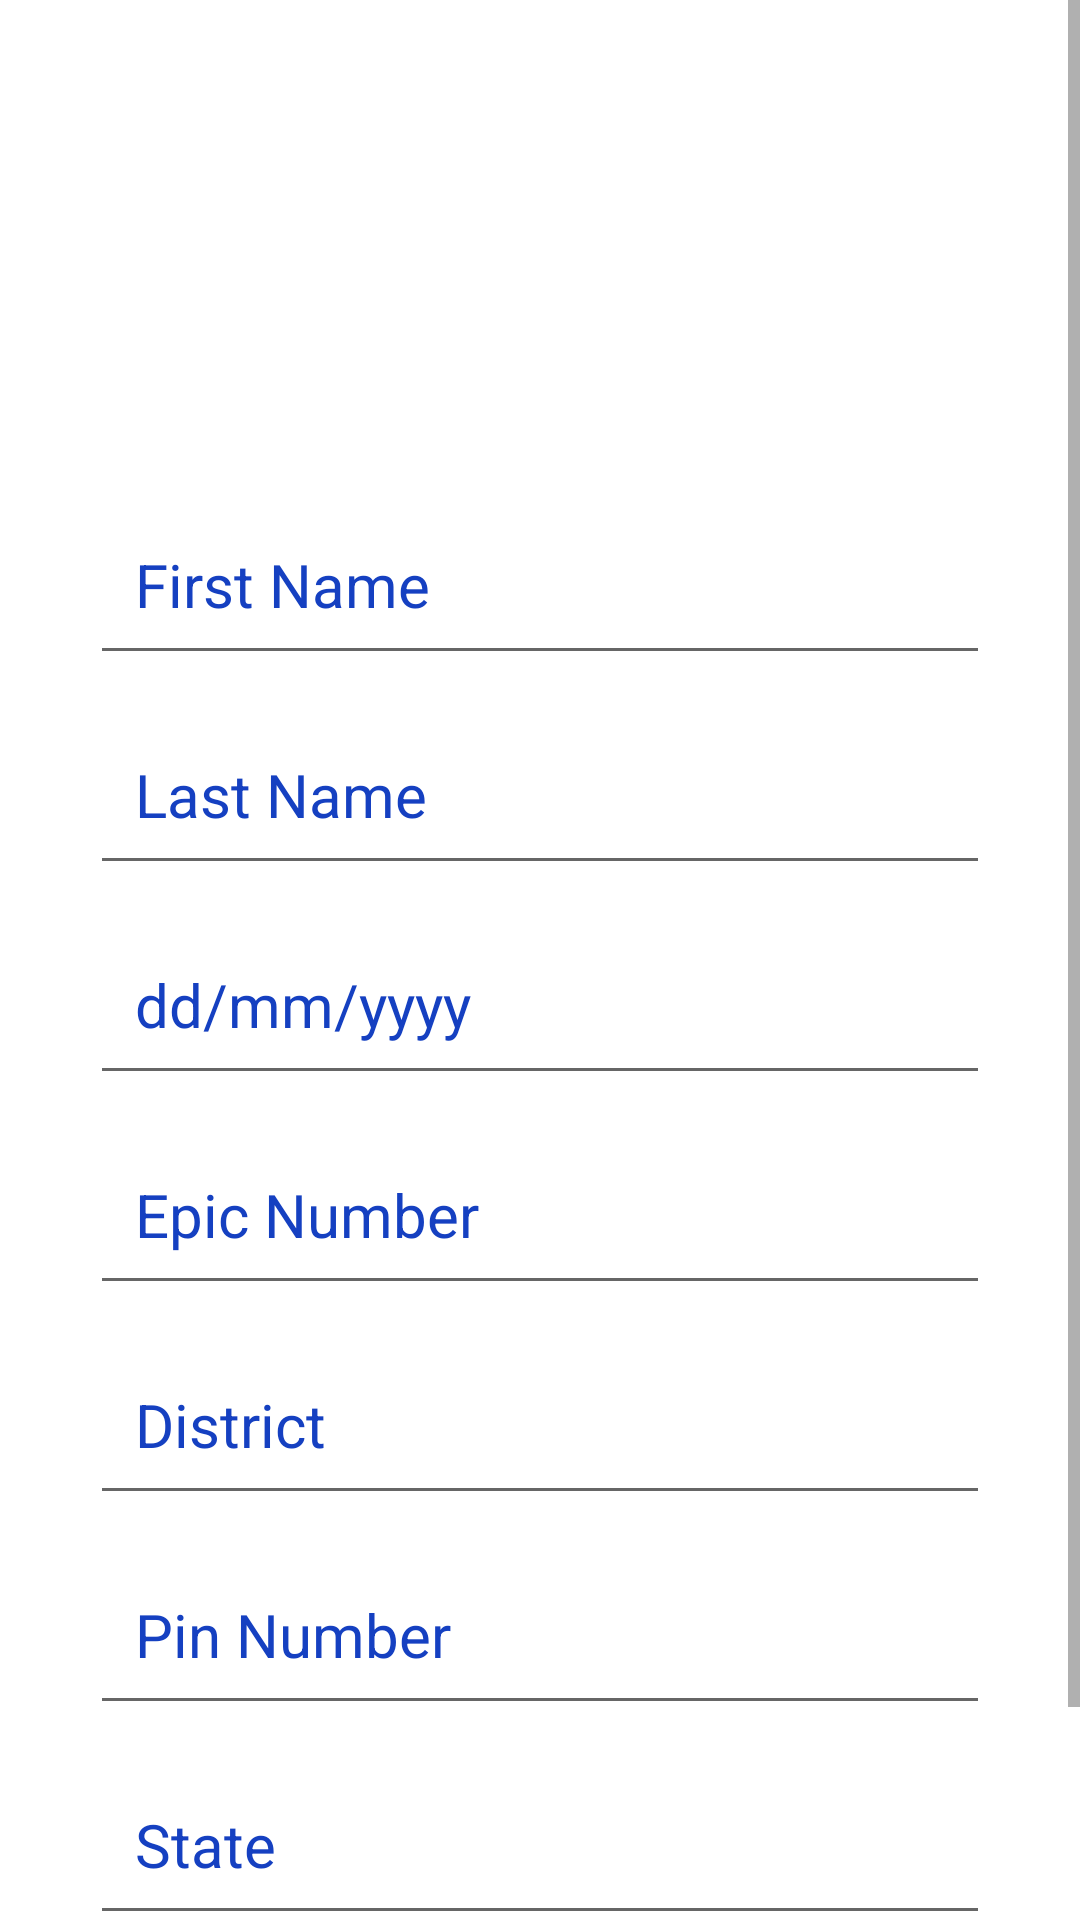

This screen was rendered from an Android layout file. Write that file and the resources it references.
<!-- AndroidManifest.xml: application theme Theme.Voter -->
<!-- res/layout/activity_insert.xml -->
<?xml version="1.0" encoding="utf-8"?>
<androidx.constraintlayout.widget.ConstraintLayout xmlns:android="http://schemas.android.com/apk/res/android"
    xmlns:app="http://schemas.android.com/apk/res-auto"
    xmlns:tools="http://schemas.android.com/tools"
    android:layout_width="match_parent"
    android:layout_height="match_parent"
    tools:context=".Insert">

    <ScrollView
        android:layout_width="0dp"
        android:layout_height="0dp"
        app:layout_constraintBottom_toBottomOf="parent"
        app:layout_constraintEnd_toEndOf="parent"
        app:layout_constraintHorizontal_bias="0.5"
        app:layout_constraintStart_toStartOf="parent"
        app:layout_constraintTop_toTopOf="parent">

        <LinearLayout
            android:layout_width="match_parent"
            android:layout_height="wrap_content"
            android:orientation="vertical" >

            <ImageView
                android:id="@+id/imageView2"
                android:layout_width="match_parent"
                android:layout_height="160dp"
                app:srcCompat="@drawable/vote1" />

            <EditText
                android:id="@+id/fname"
                android:layout_width="match_parent"
                android:layout_height="60dp"
                android:layout_marginLeft="30dp"
                android:layout_marginTop="5dp"
                android:layout_marginRight="30dp"
                android:layout_marginBottom="5dp"
                android:ems="10"
                android:hint="First Name"
                android:inputType="textPersonName"
                android:paddingLeft="15dp"
                android:paddingTop="5dp"
                android:paddingRight="15dp"
                android:paddingBottom="5dp"
                android:textColor="#0520A5"
                android:textColorHint="#1540C1"
                android:textSize="20sp" />


            <EditText
                android:id="@+id/lname"
                android:layout_width="match_parent"
                android:layout_height="60dp"
                android:layout_marginLeft="30dp"
                android:layout_marginTop="5dp"
                android:layout_marginRight="30dp"
                android:layout_marginBottom="5dp"
                android:ems="10"
                android:hint="Last Name"
                android:inputType="textPersonName"
                android:paddingLeft="15dp"
                android:paddingTop="5dp"
                android:paddingRight="15dp"
                android:paddingBottom="5dp"
                android:textColor="#0520A5"
                android:textColorHint="#1540C1"
                android:textSize="20sp" />

            <EditText
                android:id="@+id/dob"
                android:layout_width="match_parent"
                android:layout_height="60dp"
                android:layout_marginLeft="30dp"
                android:layout_marginTop="5dp"
                android:layout_marginRight="30dp"
                android:layout_marginBottom="5dp"
                android:ems="10"
                android:hint="dd/mm/yyyy"
                android:inputType="date"
                android:paddingLeft="15dp"
                android:paddingTop="5dp"
                android:paddingRight="15dp"
                android:paddingBottom="5dp"
                android:textColor="#0520A5"
                android:textColorHint="#1540C1"
                android:textSize="20sp" />

            <EditText
                android:id="@+id/epic"
                android:layout_width="match_parent"
                android:layout_height="60dp"
                android:layout_marginLeft="30dp"
                android:layout_marginTop="5dp"
                android:layout_marginRight="30dp"
                android:layout_marginBottom="5dp"
                android:ems="10"
                android:hint="Epic Number"
                android:inputType="number"
                android:paddingLeft="15dp"
                android:paddingTop="5dp"
                android:paddingRight="15dp"
                android:paddingBottom="5dp"
                android:textColor="#0520A5"
                android:textColorHint="#1540C1"
                android:textSize="20sp" />

            <EditText
                android:id="@+id/dist"
                android:layout_width="match_parent"
                android:layout_height="60dp"
                android:layout_marginLeft="30dp"
                android:layout_marginTop="5dp"
                android:layout_marginRight="30dp"
                android:layout_marginBottom="5dp"
                android:ems="10"
                android:hint="District"
                android:inputType="textPersonName"
                android:paddingLeft="15dp"
                android:paddingTop="5dp"
                android:paddingRight="15dp"
                android:paddingBottom="5dp"
                android:textColor="#0520A5"
                android:textColorHint="#1540C1"
                android:textSize="20sp" />

            <EditText
                android:id="@+id/pin"
                android:layout_width="match_parent"
                android:layout_height="60dp"
                android:layout_marginLeft="30dp"
                android:layout_marginTop="5dp"
                android:layout_marginRight="30dp"
                android:layout_marginBottom="5dp"
                android:ems="10"
                android:hint="Pin Number"
                android:inputType="number"
                android:paddingLeft="15dp"
                android:paddingTop="5dp"
                android:paddingRight="15dp"
                android:paddingBottom="5dp"
                android:textColor="#0520A5"
                android:textColorHint="#1540C1"
                android:textSize="20sp" />

            <EditText
                android:id="@+id/state"
                android:layout_width="match_parent"
                android:layout_height="60dp"
                android:layout_marginLeft="30dp"
                android:layout_marginTop="5dp"
                android:layout_marginRight="30dp"
                android:layout_marginBottom="5dp"
                android:ems="10"
                android:hint="State"
                android:inputType="textPersonName"
                android:paddingLeft="15dp"
                android:paddingTop="5dp"
                android:paddingRight="15dp"
                android:paddingBottom="5dp"
                android:textColor="#0520A5"
                android:textColorHint="#1540C1"
                android:textSize="20sp" />

            <Button
                android:id="@+id/btnAdd"
                android:layout_width="match_parent"
                android:layout_height="60dp"
                android:layout_marginLeft="30dp"
                android:layout_marginTop="5dp"
                android:layout_marginRight="30dp"
                android:layout_marginBottom="5dp"
                android:text="Submit Record"
                android:textAllCaps="false"
                android:textSize="20sp"
                app:backgroundTint="#0520A5"
                app:cornerRadius="20dp" />
        </LinearLayout>
    </ScrollView>
</androidx.constraintlayout.widget.ConstraintLayout>
<!-- resources referenced by this layout -->
<resources>
  <style name="Theme.Voter" parent="Theme.MaterialComponents.DayNight.DarkActionBar">
          
          <item name="colorPrimary">#0520A5</item>
          <item name="colorPrimaryVariant">#1540C1</item>
          <item name="colorOnPrimary">@color/white</item>
          
          <item name="colorSecondary">@color/teal_200</item>
          <item name="colorSecondaryVariant">@color/teal_700</item>
          <item name="colorOnSecondary">@color/black</item>
          
          <item name="android:statusBarColor" tools:targetApi="l">?attr/colorPrimaryVariant</item>
          
      </style>
  <!-- not gathered from this repository: default colours our renderer supplied (Android Studio template values) -->
  <color name="teal_200">#FF03DAC5</color>
  <color name="teal_700">#FF018786</color>
  <color name="black">#FF000000</color>
  <color name="white">#FFFFFFFF</color>
</resources>
